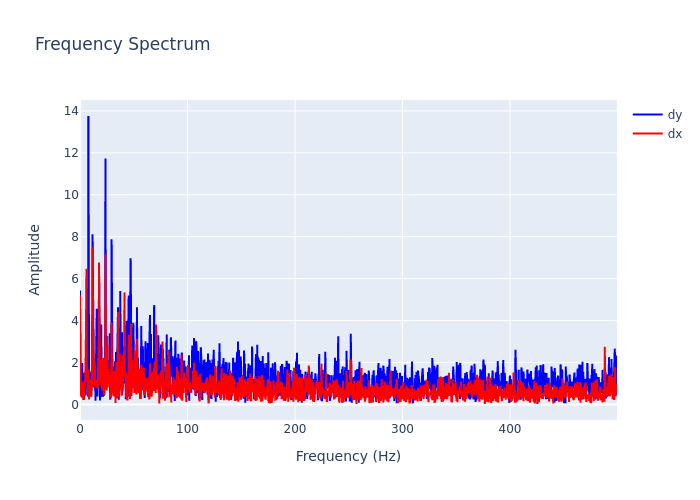

Data behind this chart, as committed beside it:
, frequency, dx, dy
0, 0.0, 5.207, 5.439
1, 0.2999, 1.465, 0.5137
2, 0.5997, 0.9844, 0.8344
3, 0.8996, 0.4154, 0.6725
4, 1.199, 0.5311, 0.7461
5, 1.499, 0.3331, 0.4876
6, 1.799, 0.4017, 1.913
7, 2.099, 1.067, 1.97
8, 2.399, 0.3205, 0.6167
9, 2.699, 1.015, 0.3935
10, 2.999, 0.8608, 0.4071
11, 3.298, 0.7741, 0.2157
12, 3.598, 0.2186, 0.6943
13, 3.898, 0.4093, 1.512
14, 4.198, 1.096, 0.6947
15, 4.498, 1.117, 0.6958
16, 4.798, 1.057, 0.9858
17, 5.097, 1.541, 0.7471
18, 5.397, 2.63, 0.4289
19, 5.697, 4.476, 2.118
20, 5.997, 6.468, 1.212
21, 6.297, 1.818, 1.606
22, 6.597, 1.742, 1.029
23, 6.897, 1.161, 1.013
24, 7.196, 0.6768, 1.936
25, 7.496, 0.3673, 3.31
26, 7.796, 1.673, 13.76
27, 8.096, 1.238, 4.471
28, 8.396, 0.2376, 1.414
29, 8.696, 0.6066, 1.636
30, 8.996, 0.8934, 1.014
31, 9.295, 0.8635, 1.164
32, 9.595, 0.498, 0.7441
33, 9.895, 1.197, 0.9802
34, 10.19, 0.7116, 1.126
35, 10.49, 0.3699, 0.9131
36, 10.79, 0.5387, 1.526
37, 11.09, 0.8584, 1.218
38, 11.39, 2.093, 1.259
39, 11.69, 7.468, 8.119
40, 11.99, 5.152, 5.68
41, 12.29, 2.815, 1.961
42, 12.59, 1.884, 2.814
43, 12.89, 1.686, 0.9228
44, 13.19, 1.212, 0.8388
45, 13.49, 0.9483, 1.693
46, 13.79, 2.028, 0.8097
47, 14.09, 0.8116, 1.722
48, 14.39, 1.987, 0.17
49, 14.69, 0.8496, 1.289
50, 14.99, 1.17, 1.459
51, 15.29, 1.125, 2.36
52, 15.59, 0.9562, 4.562
53, 15.89, 1.131, 4.483
54, 16.19, 0.8432, 0.3747
55, 16.49, 0.7513, 2.375
56, 16.79, 1.523, 1.248
57, 17.09, 2.473, 1.576
58, 17.39, 2.872, 1.363
59, 17.69, 6.774, 6.499
... 1,607 more rows
